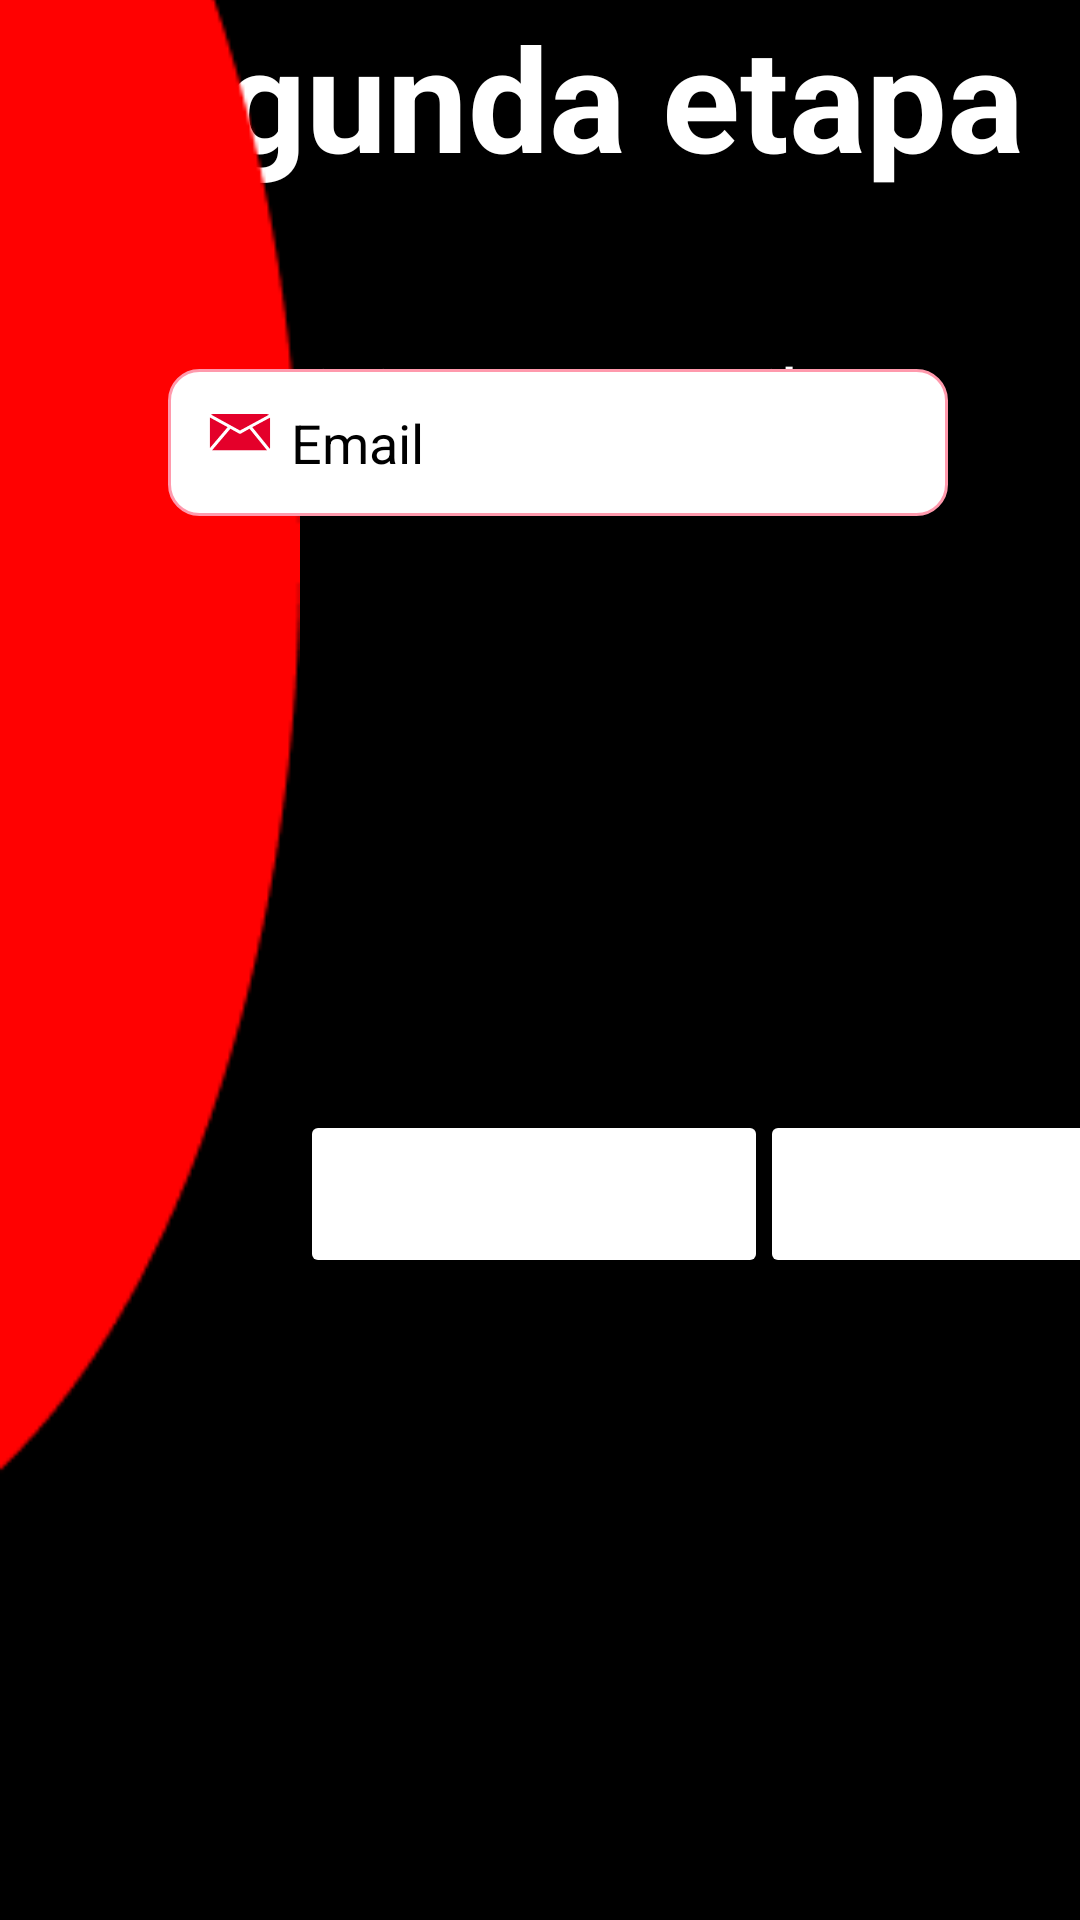

Layout XML and referenced resources for this Android screen:
<!-- AndroidManifest.xml: application theme Theme.InterfacesSOS -->
<!-- res/layout/activity_segunda_etapa.xml -->
<?xml version="1.0" encoding="utf-8"?>
<androidx.constraintlayout.widget.ConstraintLayout
    xmlns:android="http://schemas.android.com/apk/res/android"
    xmlns:app="http://schemas.android.com/apk/res-auto"
    xmlns:tools="http://schemas.android.com/tools"
    android:layout_width="match_parent"
    android:layout_height="match_parent"
    android:background="#000000"
    tools:context=".ui.SegundaEtapaActivity">

    <TextView
        android:id="@+id/txt_segundaEtapa"
        android:layout_width="wrap_content"
        android:layout_height="wrap_content"
        android:fontFamily="sans-serif"
        android:paddingBottom="50dp"
        android:text="@string/titulo_segundaEtapa"
        android:textAlignment="center"
        android:textColor="@color/white"
        android:textSize="48dp"
        android:textStyle="bold"
        app:layout_constraintEnd_toEndOf="parent"
        app:layout_constraintStart_toStartOf="parent"
        app:layout_constraintTop_toTopOf="parent"
        tools:layout_editor_absoluteY="21dp" />

    <ImageView
        android:id="@+id/ellipse_lado_esq"
        android:layout_width="100dp"
        android:layout_height="912dp"
        android:src="@drawable/elipse_lado_esq"
        app:layout_constraintBottom_toBottomOf="parent"
        app:layout_constraintStart_toStartOf="parent" />

    <TextView
        android:id="@+id/txt_digite_email"
        android:layout_width="wrap_content"
        android:layout_height="wrap_content"
        android:fontFamily="sans-serif"
        android:text="@string/txt_edt_email"
        android:textColor="@color/white"
        android:textSize="25dp"
        app:layout_constraintEnd_toEndOf="parent"
        app:layout_constraintStart_toStartOf="parent"
        app:layout_constraintTop_toBottomOf="@+id/txt_segundaEtapa"
        tools:layout_editor_absoluteX="119dp"
        tools:layout_editor_absoluteY="156dp" />

    <EditText
        android:id="@+id/edt_email"
        android:layout_width="260dp"
        android:layout_height="49dp"
        android:layout_marginEnd="44dp"
        android:layout_marginBottom="468dp"
        android:background="@drawable/custom_input"
        android:drawableStart="@drawable/ic_email"
        android:drawablePadding="5dp"
        android:hint="@string/edt_email"
        android:inputType="textEmailAddress"
        android:padding="12dp"
        android:textColor="@color/black"
        android:textColorHint="@color/vemelho"
        app:layout_constraintBottom_toBottomOf="parent"
        app:layout_constraintEnd_toEndOf="parent" />

    <Button
        android:id="@+id/btn_seta2etp_voltar"
        android:layout_width="156dp"
        android:layout_height="56dp"
        android:layout_marginStart="100dp"
        android:backgroundTint="@color/vemelho"
        android:text="Voltar"
        android:textSize="16dp"
        android:textStyle="bold"
        app:layout_constraintBottom_toBottomOf="@+id/btn_seta2etp_seguir"
        android:layout_marginBottom="16dp"
        android:layout_marginEnd="16dp"
        app:layout_constraintStart_toStartOf="@+id/ellipse_lado_esq"
        app:layout_constraintTop_toTopOf="@+id/btn_seta2etp_seguir"
        app:layout_constraintVertical_bias="0.0" />

    <Button
        android:id="@+id/btn_seta2etp_seguir"
        android:layout_width="156dp"
        android:layout_height="56dp"
        android:layout_marginStart="8dp"
        android:backgroundTint="@color/vemelho"
        android:text="Próximo"
        android:textColor="@color/white"
        android:textSize="16dp"
        android:textStyle="bold"
        app:layout_constraintBottom_toBottomOf="parent"
        app:layout_constraintEnd_toEndOf="parent"
        app:layout_constraintHorizontal_bias="0.157"
        android:layout_marginBottom="16dp"
        android:layout_marginEnd="8dp"
        app:layout_constraintStart_toEndOf="@+id/btn_seta2etp_voltar"
        app:layout_constraintTop_toBottomOf="@+id/edt_email" />

</androidx.constraintlayout.widget.ConstraintLayout>
<!-- resources referenced by this layout -->
<resources>
  <color name="black">#FF000000</color>
  <color name="white">#FFFFFFFF</color>
  <!-- drawable custom_input (drawable) -->
  <?xml version="1.0" encoding="utf-8"?>
  <selector xmlns:android="http://schemas.android.com/apk/res/android">
      <item android:state_enabled="true" android:state_focused="true">
          <shape android:shape="rectangle">
              <solid android:color="@color/white"/>
                  <corners android:radius="10dp"/>
                  <stroke android:color="@color/white" android:width="1dp"/>
          </shape>
      </item>
      <item android:state_enabled="true">
          <shape android:shape="rectangle">
              <solid android:color="@color/white"/>
              <corners android:radius="10dp"/>
              <stroke android:color="@color/rosa_choque" android:width="1dp"/>
          </shape>
      </item>
  </selector>
  <!-- drawable elipse_lado_esq: png bitmap (drawable, 3265 bytes) -->
  <!-- drawable ic_email (drawable) -->
  <vector android:height="33.957127dp" android:viewportHeight="842.25"
      android:viewportWidth="595.5" android:width="24dp" xmlns:android="http://schemas.android.com/apk/res/android">
      <group>
          <clip-path android:pathData="M47,182.29L547.52,182.29L547.52,482.77L47,482.77ZM47,182.29"/>
          <path android:fillColor="#E4002A" android:fillType="nonZero" android:pathData="M58.63,186.61C62.71,183.91 67.59,182.34 72.84,182.34L521.93,182.34C527.82,182.34 533.25,184.31 537.59,187.64L297.54,317.93ZM544.63,469.31C546.59,465.67 547.71,461.5 547.71,457.07L547.71,211.27L399.62,290.23ZM47.06,209.5L47.06,457.07C47.06,459.34 47.36,461.55 47.92,463.66L195.44,290.25ZM376.53,303.18L303.84,343.94C301.88,345.04 299.71,345.59 297.54,345.59C295.36,345.59 293.19,345.04 291.23,343.94L218.54,303.19L66.18,481.97C68.3,482.54 70.54,482.85 72.84,482.85L521.93,482.85C522.1,482.85 522.27,482.84 522.43,482.83ZM376.53,303.18"/>
      </group>
  </vector>
  <string name="edt_email">Email</string>
  <string name="titulo_segundaEtapa">Segunda etapa</string>
  <string name="txt_edt_email">Digite seu email:</string>
  <style name="Theme.InterfacesSOS" parent="Base.Theme.InterfacesSOS" />
  <color name="rosa_choque">#FF9AAD</color>
  <style name="Base.Theme.InterfacesSOS" parent="Theme.Material3.DayNight.NoActionBar">
          
          <item name="colorPrimary">@color/my_light_primary</item>
      </style>
  <color name="my_light_primary">#FFFFFFFF</color>
</resources>
